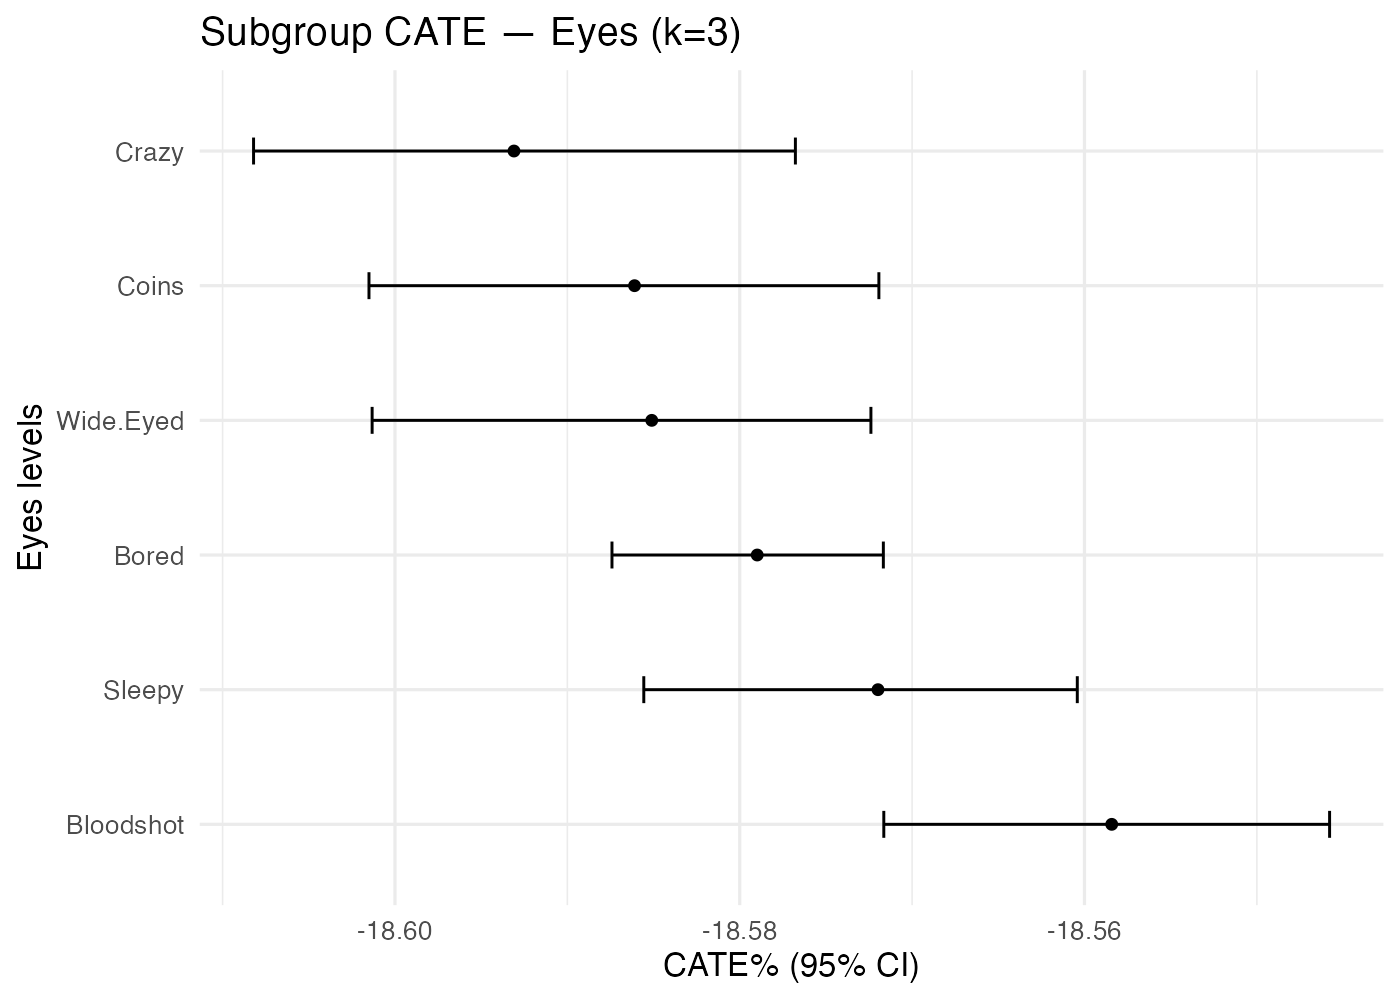

The table this chart was drawn from, first rows:
treatment, k, family, level, n, mean_pct, lo_pct, hi_pct
Background_Aquamarine+Earring_No+Mouth_B…, 3, Eyes, Bloodshot, 344, -18.56, -18.57, -18.55
Background_Aquamarine+Earring_No+Mouth_B…, 3, Eyes, Bored, 1141, -18.58, -18.59, -18.57
Background_Aquamarine+Earring_No+Mouth_B…, 3, Eyes, Coins, 241, -18.59, -18.6, -18.57
Background_Aquamarine+Earring_No+Mouth_B…, 3, Eyes, Crazy, 248, -18.59, -18.61, -18.58
Background_Aquamarine+Earring_No+Mouth_B…, 3, Eyes, Sleepy, 472, -18.57, -18.59, -18.56
Background_Aquamarine+Earring_No+Mouth_B…, 3, Eyes, Wide.Eyed, 273, -18.59, -18.6, -18.57
